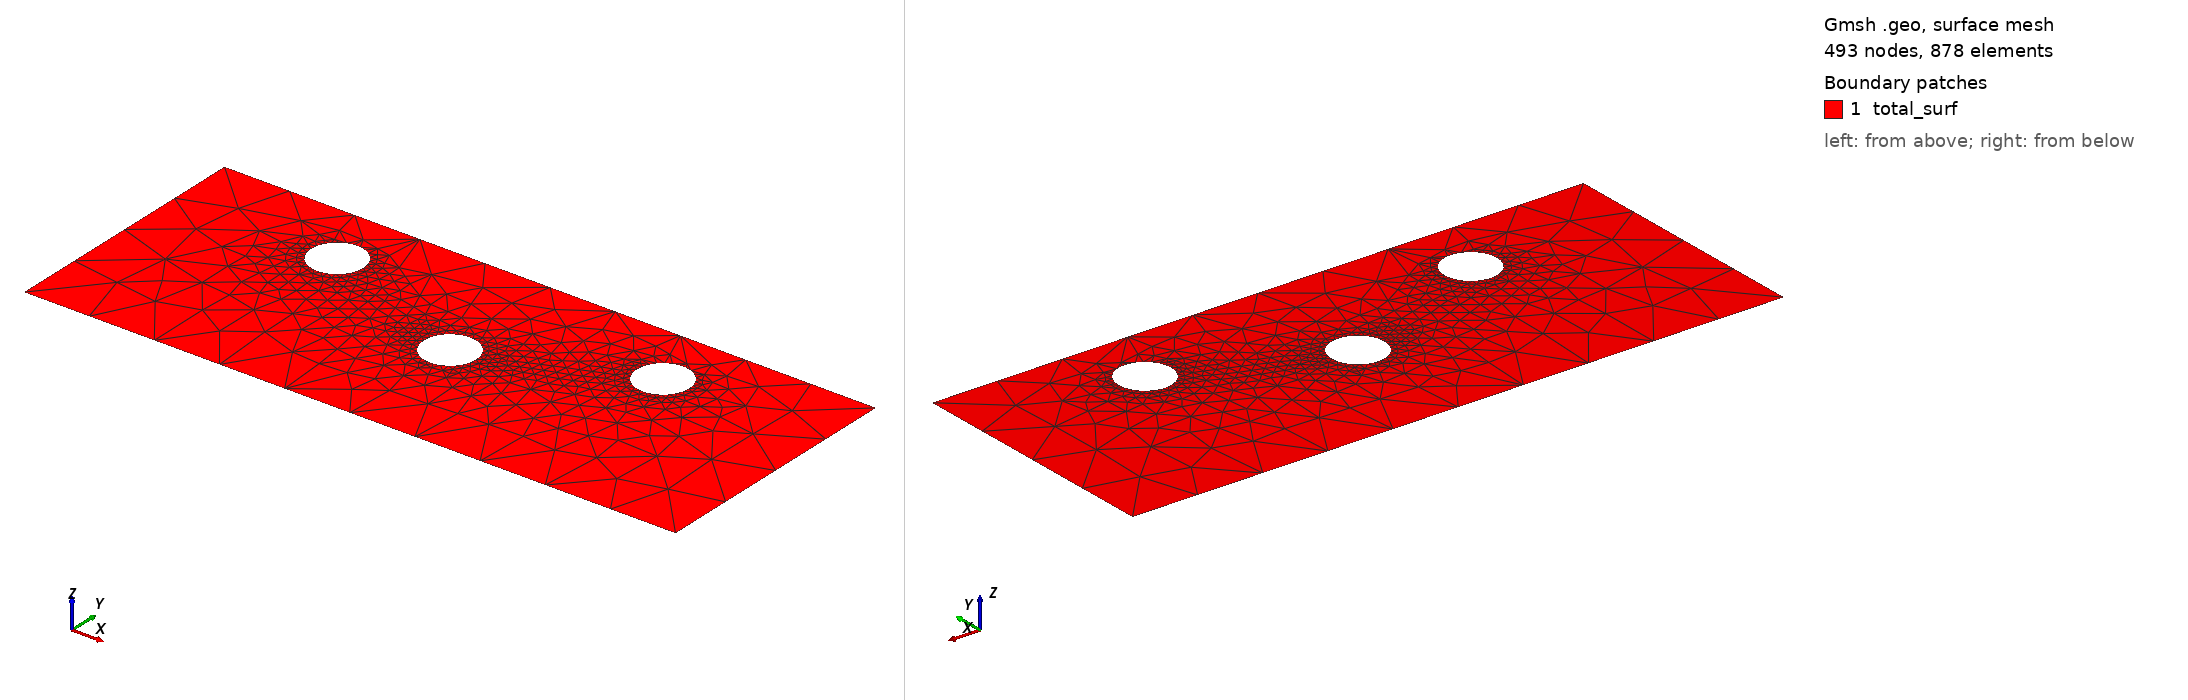

Gmsh geometry script, surface-meshed: 493 nodes, 878 surface elements. Boundary patches (legend numbers): 1 total_surf. Left view from above one corner, right view from below the opposite corner. Legend entries are the model's physical surfaces. The drawing asked Gmsh for element sizes between 1% and 20% of the model's largest extent; the script's own settings can give other sizes.

=== plate_holes_test5.geo (drawn) ===
// Gmsh project created on Sun Nov 26 12:57:28 2023


lc  = 1;
lcr = 0.01;
r = 0.4;

Point(1) = {0, 0, 0, lc};
Point(2) = {10, 0, 0, lc};
Point(3) = {10, 4, 0, lc};
Point(4) = {0, 4, 0, lc};

Point(5) = {2.5, 3, 0};
Point(6) = {2.5+r, 3, 0, lcr};
Point(7) = {2.5-r, 3, 0, lcr};

Point(8) = {7.5, 3, 0};
Point(9) = {7.5+r, 3, 0, lcr};
Point(10) = {7.5-r, 3, 0, lcr};

Point(11) = {5, 2, 0};
Point(12) = {5+r, 2, 0, lcr};
Point(13) = {5-r, 2, 0, lcr};

Line(1) = {1, 2};
Line(2) = {2, 3};
Line(3) = {3, 4};
Line(4) = {4, 1};


 

//+
Circle(5) = {6, 5, 7};
//+
Circle(6) = {7, 5, 6};
//+
Circle(7) = {12, 11, 13};
//+
Circle(8) = {13, 11, 12};
//+
Circle(9) = {9, 8, 10};
//+
Circle(10) = {10, 8, 9};
//+
Curve Loop(1) = {4, 1, 2, 3};
//+
Curve Loop(2) = {6, 5};
//+
Curve Loop(3) = {8, 7};
//+
Curve Loop(4) = {10, 9};
//+
Plane Surface(1) = {1, 2, 3, 4};
//+
Physical Curve("left", 11) = {4};
//+
Physical Curve("right", 12) = {2};
//+
Physical Surface("total_surf", 13) = {1};
